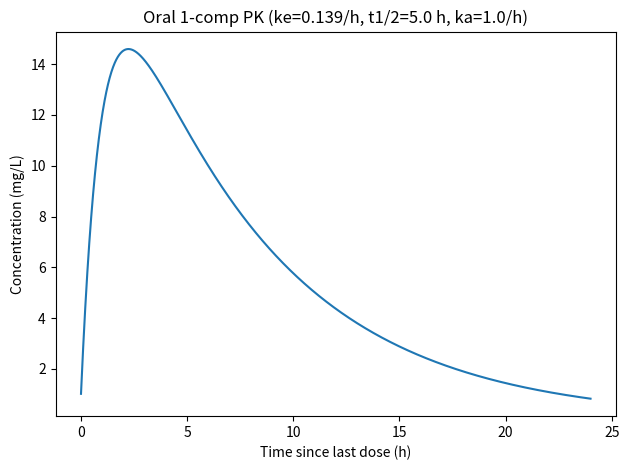

Write Python code to recreate this figure.
#!/usr/bin/env python3
"""
Minimal oral 1-compartment PK model for sotorasib (portfolio v0.1).

Model (amounts):
  dA_gut/dt  = -ka * A_gut + dosing_events(t)
  dA_central/dt =  ka * A_gut - ke * A_central

Concentration:
  C(t) = A_central / V

We pick ke from half-life: ke = ln(2)/t_half.
We choose ka so Tmax ~ 1 h (roughly consistent with label), but ka is adjustable.
"""

import argparse
import math
from dataclasses import dataclass
from pathlib import Path

import numpy as np
import pandas as pd
import matplotlib.pyplot as plt


@dataclass
class PKParams:
    dose_mg: float = 960.0
    tau_h: float = 24.0
    n_doses: int = 10
    t_half_h: float = 5.0
    ka_per_h: float = 1.0  # adjustable
    V_L: float = 50.0      # placeholder scaling (portfolio); later calibrate if needed
    F: float = 1.0         # bioavailability placeholder


def simulate_pk(p: PKParams, dt: float = 0.01):
    ke = math.log(2) / p.t_half_h
    t_end = p.tau_h * p.n_doses
    t = np.arange(0.0, t_end + dt, dt)

    A_gut = np.zeros_like(t)
    A_cent = np.zeros_like(t)

    # dosing times: 0, tau, 2*tau, ...
    dose_times = set(int(round(x / dt)) for x in np.arange(0.0, p.tau_h * p.n_doses, p.tau_h))

    for i in range(1, len(t)):
        # dosing into gut as amount (mg)
        if i in dose_times:
            A_gut[i-1] += p.F * p.dose_mg

        dA_gut = -p.ka_per_h * A_gut[i-1]
        dA_cent = p.ka_per_h * A_gut[i-1] - ke * A_cent[i-1]

        A_gut[i] = A_gut[i-1] + dt * dA_gut
        A_cent[i] = A_cent[i-1] + dt * dA_cent

    C = A_cent / p.V_L  # mg/L (units depend on V)
    out = pd.DataFrame({
        "time_h": t,
        "A_gut_mg": A_gut,
        "A_central_mg": A_cent,
        "C_mg_per_L": C,
    })
    return out, ke


def main():
    ap = argparse.ArgumentParser()
    ap.add_argument("--dose_mg", type=float, default=960.0)
    ap.add_argument("--tau_h", type=float, default=24.0)
    ap.add_argument("--n_doses", type=int, default=10)
    ap.add_argument("--t_half_h", type=float, default=5.0)
    ap.add_argument("--ka", type=float, default=1.0)
    ap.add_argument("--V", type=float, default=50.0)
    ap.add_argument("--out_csv", type=str, default="data/processed/pk_sotorasib_onecomp.csv")
    ap.add_argument("--out_fig", type=str, default="figures/pk_sotorasib_onecomp.png")
    args = ap.parse_args()

    p = PKParams(
        dose_mg=args.dose_mg,
        tau_h=args.tau_h,
        n_doses=args.n_doses,
        t_half_h=args.t_half_h,
        ka_per_h=args.ka,
        V_L=args.V,
    )

    df, ke = simulate_pk(p)

    out_csv = Path(args.out_csv)
    out_csv.parent.mkdir(parents=True, exist_ok=True)
    df.to_csv(out_csv, index=False)

    out_fig = Path(args.out_fig)
    out_fig.parent.mkdir(parents=True, exist_ok=True)

    # plot last dosing interval concentration (steady-ish state)
    t_end = p.tau_h * p.n_doses
    t0 = t_end - p.tau_h
    sub = df[(df["time_h"] >= t0) & (df["time_h"] <= t_end)].copy()

    plt.figure()
    plt.plot(sub["time_h"] - t0, sub["C_mg_per_L"])
    plt.xlabel("Time since last dose (h)")
    plt.ylabel("Concentration (mg/L)")
    plt.title(f"Oral 1-comp PK (ke={ke:.3f}/h, t1/2={p.t_half_h} h, ka={p.ka_per_h}/h)")
    plt.tight_layout()
    plt.savefig(out_fig, dpi=200)
    plt.close()

    print(f"[OK] ke = {ke:.4f} 1/h (from t1/2={p.t_half_h} h)")
    print(f"[OK] wrote {out_csv}")
    print(f"[OK] wrote {out_fig}")


if __name__ == "__main__":
    main()
